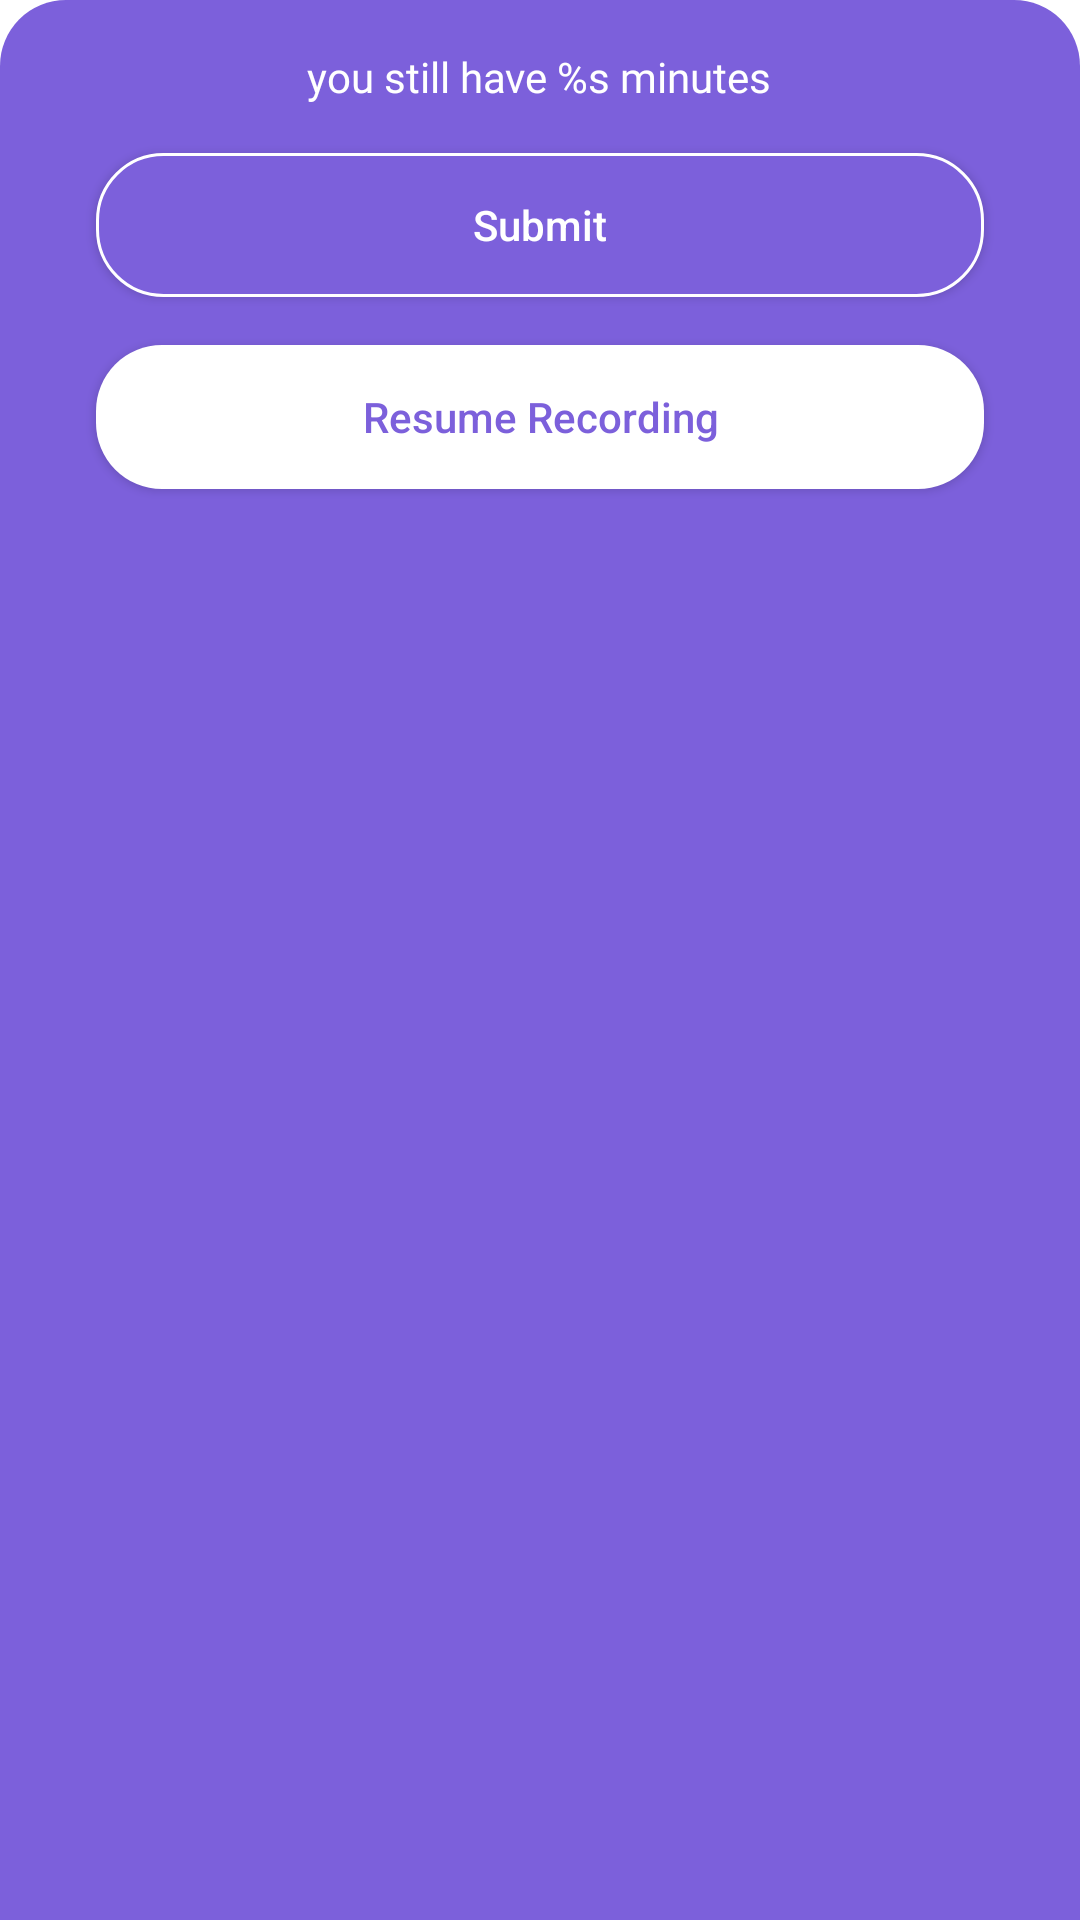

Layout XML and referenced resources for this Android screen:
<!-- AndroidManifest.xml: application theme Theme.SoftSkillsMeter -->
<!-- res/layout/bottom_sheet_submit.xml -->
<?xml version="1.0" encoding="utf-8"?>
<LinearLayout xmlns:android="http://schemas.android.com/apk/res/android"
    android:layout_width="match_parent"
    android:layout_height="wrap_content"
    android:background="@drawable/background_bottom_sheet"
    android:orientation="vertical"
    android:padding="@dimen/regular">

    <TextView
        android:id="@+id/tv_time_left"
        android:layout_width="wrap_content"
        android:layout_height="wrap_content"
        android:layout_gravity="center_horizontal"
        android:layout_marginBottom="@dimen/regular"
        android:fontFamily="@font/gt_america_medium"
        android:text="@string/time_left"
        android:textColor="@color/white" />

    <Button
        android:id="@+id/btn_submit"
        android:layout_width="match_parent"
        android:layout_height="wrap_content"
        android:layout_marginHorizontal="@dimen/regular"
        android:textColor="@color/white"
        android:background="@drawable/background_border_primary_radius_large"
        android:text="@string/submit"
        android:textAllCaps="false" />

    <Button
        android:id="@+id/btn_resume"
        android:layout_width="match_parent"
        android:layout_height="wrap_content"
        android:layout_marginHorizontal="@dimen/regular"
        android:layout_marginTop="@dimen/regular"
        android:textColor="@color/colorPrimary"
        android:layout_marginBottom="@dimen/medium"
        android:background="@drawable/background_fill_white_radius_medium"
        android:text="@string/resume_recording"
        android:textAllCaps="false" />

</LinearLayout>
<!-- resources referenced by this layout -->
<resources>
  <color name="colorPrimary">#7C60DB</color>
  <color name="white">#FFFFFFFF</color>
  <dimen name="medium">32dp</dimen>
  <dimen name="regular">16dp</dimen>
  <!-- drawable background_border_primary_radius_large (drawable) -->
  <?xml version="1.0" encoding="utf-8"?>
  <shape xmlns:android="http://schemas.android.com/apk/res/android"
      android:shape="rectangle">
  
      <stroke
          android:width="1dp"
          android:color="@color/white" />
  
      <solid android:color="@color/colorPrimary" />
  
      <corners android:radius="@dimen/radius_button" />
  
  </shape>
  <!-- drawable background_bottom_sheet (drawable) -->
  <?xml version="1.0" encoding="utf-8"?>
  <ripple xmlns:android="http://schemas.android.com/apk/res/android"
      android:color="@color/colorBackgroundPrimary">
      <item android:id="@android:id/background">
          <shape android:shape="rectangle">
  
              <solid android:color="@color/colorPrimary" />
  
              <corners
                  android:topLeftRadius="@dimen/radius_button"
                  android:topRightRadius="@dimen/radius_button" />
  
          </shape>
      </item>
  </ripple>
  <!-- drawable background_fill_white_radius_medium (drawable) -->
  <?xml version="1.0" encoding="utf-8"?>
  <shape xmlns:android="http://schemas.android.com/apk/res/android"
      android:shape="rectangle">
  
      <solid android:color="@color/colorBackgroundSecondary" />
  
      <corners android:radius="@dimen/radius_button" />
  
  </shape>
  <string name="resume_recording">Resume Recording</string>
  <string name="submit">Submit</string>
  <string name="time_left">you still have %s minutes</string>
  <style name="Theme.SoftSkillsMeter" parent="Theme.MaterialComponents.DayNight.DarkActionBar">
          
          <item name="colorPrimary">@color/purple_500</item>
          <item name="colorPrimaryVariant">@color/purple_700</item>
          <item name="colorOnPrimary">@color/white</item>
          
          <item name="colorSecondary">@color/teal_200</item>
          <item name="colorSecondaryVariant">@color/teal_700</item>
          <item name="colorOnSecondary">@color/black</item>
          
          <item name="android:statusBarColor" tools:targetApi="l">?attr/colorPrimaryVariant</item>
          
      </style>
  <dimen name="radius_button">22dp</dimen>
  <color name="colorBackgroundPrimary">#F1F2F6</color>
  <color name="colorBackgroundSecondary">#FFFFFF</color>
  <color name="purple_500">#FF6200EE</color>
  <color name="purple_700">#FF3700B3</color>
  <color name="teal_200">#FF03DAC5</color>
  <color name="teal_700">#FF018786</color>
  <color name="black">#FF000000</color>
</resources>
